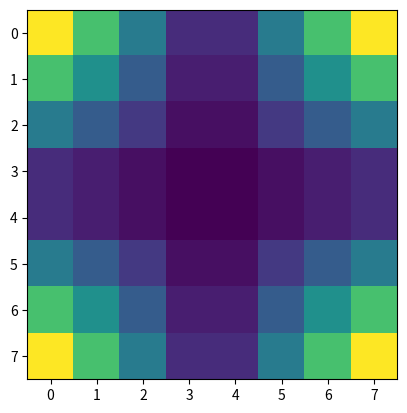
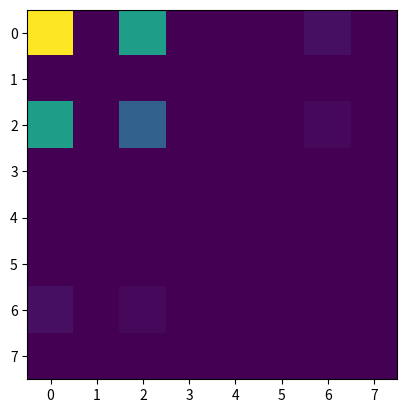
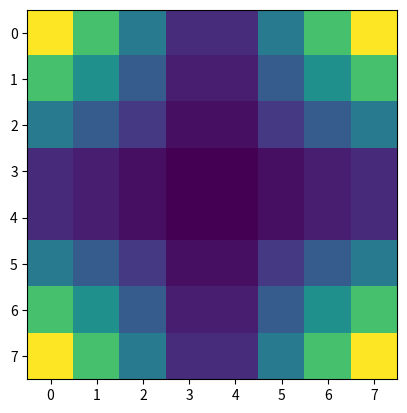

Python code for these plots, in order:






import matplotlib.pyplot as plt
import numpy as np
import scipy.fft as fft

continuous_tone_pattern = np.zeros((8,8))        

continuous_tone_pattern

for m in range(continuous_tone_pattern.shape[0]):
    for n in range(continuous_tone_pattern.shape[1]):
        continuous_tone_pattern[m][n] = abs(3.5 - m) * abs(3.5 - n) * 20

continuous_tone_pattern

plt.imshow(continuous_tone_pattern)
plt.show()

cont_dct = fft.dctn(continuous_tone_pattern, norm="ortho")
cont_dct.round(0)

plt.imshow(cont_dct)
plt.show()

inverse = fft.idctn(cont_dct, norm="ortho")
inverse.round(2)

plt.imshow(inverse)
plt.show()

def test_roundtrip(
        a: np.array
) -> np.array:
    """
    Implements a roundtrip test on a 2-d array and 
    returns the value and position of the largest divergence.
    I.e.,
    - Take an array (a),
    - run DCT,
    - quant (to nearest integer in this case),
    - run IDCT,
    - compare change on each item (abs diff in this case).
    """
    dct_round = fft.dctn(a, norm="ortho").round(0)
    idct_v = fft.idctn(dct_round, norm="ortho")
    m, n = a.shape
    assert m > 1
    assert n > 1
    max_diff = 0
    diff_ref = None
    for i in range(m):
        for j in range(n):
            this_diff = abs(a[i][j] - idct_v[i][j])
            if this_diff > max_diff:
                max_diff = this_diff
                diff_ref = (i, j)

    return round(max_diff, 2), diff_ref

test_roundtrip(continuous_tone_pattern)

val, idx = test_roundtrip(inverse)

round(100 * val / continuous_tone_pattern[idx[0], idx[1]], 2)
